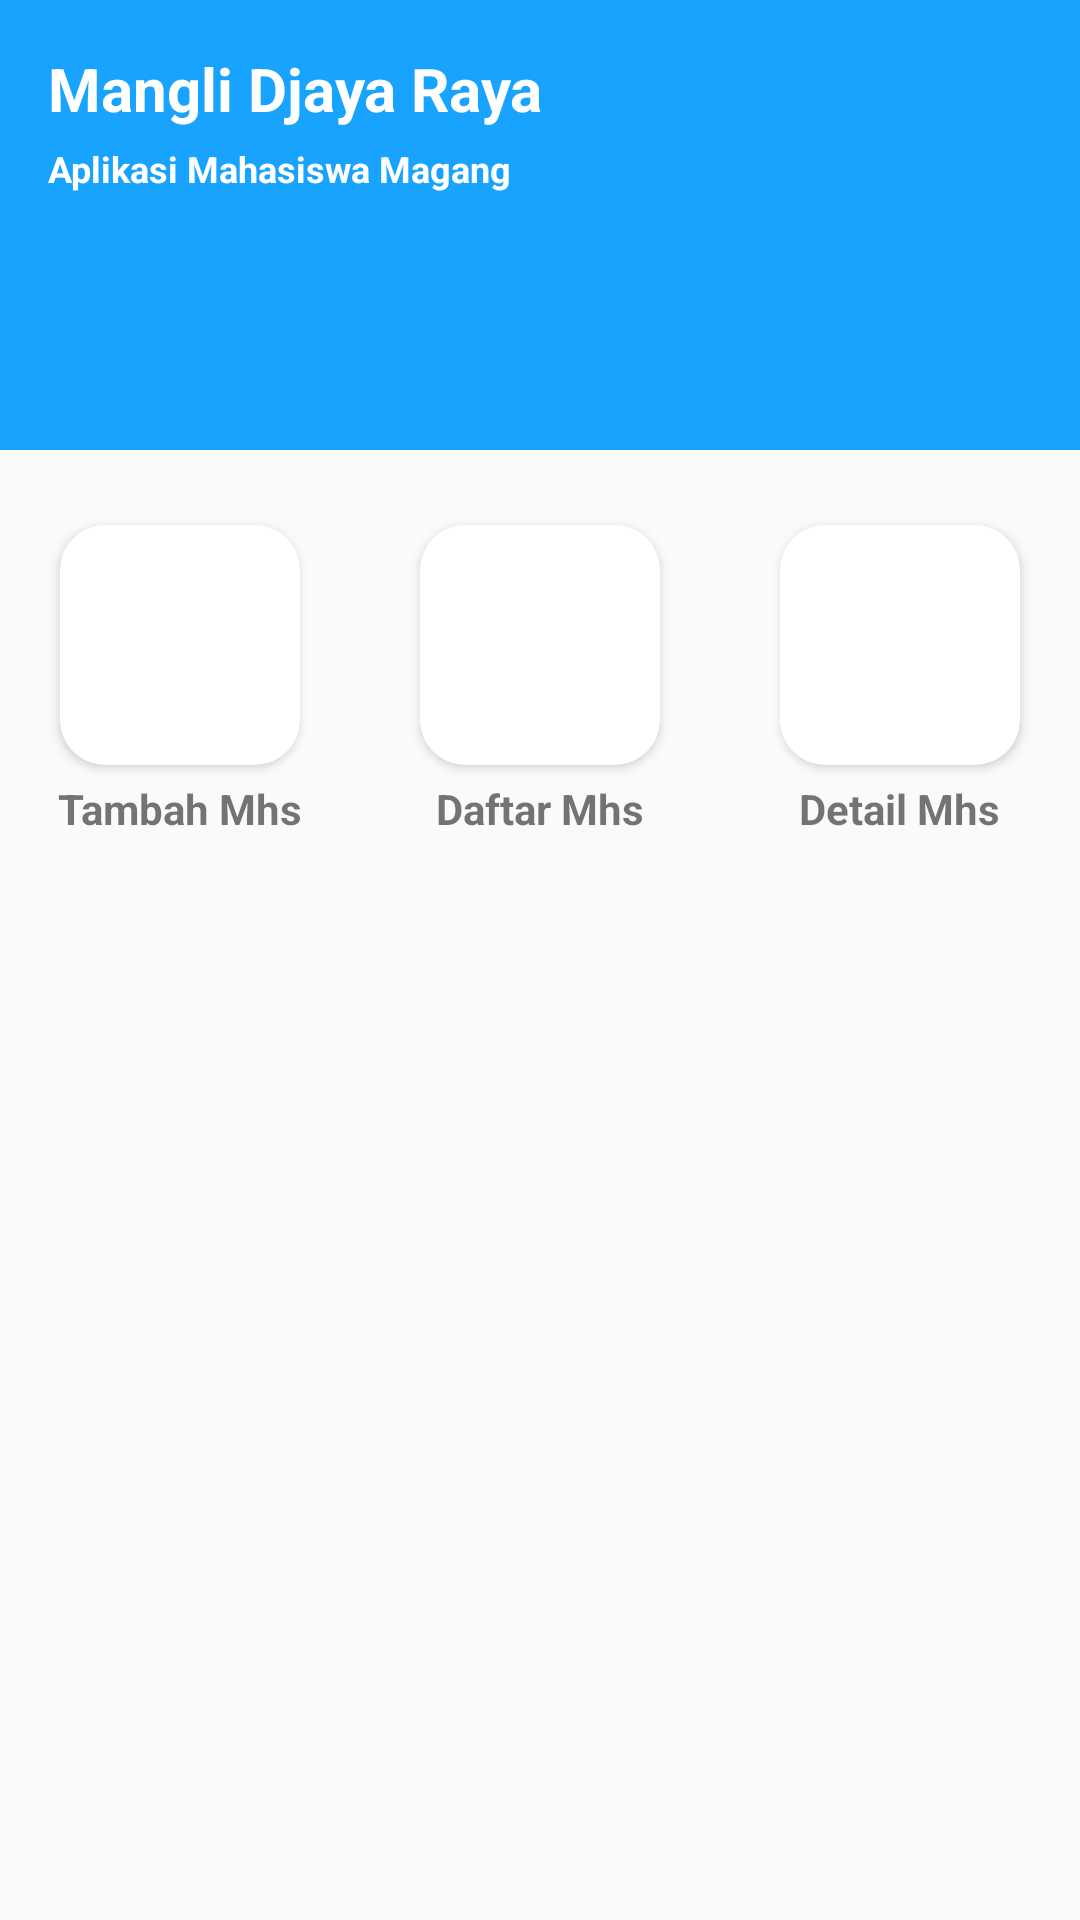

This screen was rendered from an Android layout file. Write that file and the resources it references.
<!-- AndroidManifest.xml: application theme AppTheme -->
<!-- res/layout/activity_main.xml -->
<?xml version="1.0" encoding="utf-8"?>
<LinearLayout xmlns:android="http://schemas.android.com/apk/res/android"
    xmlns:app="http://schemas.android.com/apk/res-auto"
    xmlns:tools="http://schemas.android.com/tools"
    android:layout_width="match_parent"
    android:layout_height="match_parent"
    android:orientation="vertical"
    tools:context=".MainActivity">
    <RelativeLayout
        android:background="@color/blue_muda"
        android:layout_width="match_parent"
        android:layout_height="150dp">
        <TextView
            android:textColor="@android:color/white"
            android:textSize="20sp"
            android:textStyle="bold"
            android:text="Mangli Djaya Raya"
            android:layout_marginTop="16dp"
            android:layout_marginLeft="16dp"
            android:id="@+id/nama_pengguna"
            android:layout_toRightOf="@+id/foto_profil"
            android:layout_width="wrap_content"
            android:layout_height="wrap_content"/>
        <TextView
            android:textColor="@android:color/white"
            android:textSize="12sp"
            android:textStyle="bold"
            android:id="@+id/nim"
            android:text="Aplikasi Mahasiswa Magang"
            android:layout_marginTop="5dp"
            android:layout_marginLeft="16dp"
            android:layout_toRightOf="@+id/foto_profil"
            android:layout_below="@id/nama_pengguna"
            android:layout_width="wrap_content"
            android:layout_height="wrap_content"/>

    </RelativeLayout>
    <LinearLayout

        android:layout_width="wrap_content"
        android:layout_height="wrap_content"
        android:layout_gravity="center"
        android:layout_marginTop="20dp"
        android:layout_marginBottom="10dp"
        android:orientation="horizontal">

        <LinearLayout
            android:layout_width="wrap_content"
            android:layout_height="wrap_content"
            android:orientation="vertical">

            <androidx.cardview.widget.CardView
                android:id="@+id/addMahasiswa"
                android:layout_width="80dp"
                android:layout_height="80dp"
                android:layout_gravity="center"
                android:layout_margin="5dp"
                android:clickable="true"
                android:foreground="?attr/selectableItemBackground"
                app:cardCornerRadius="15dp">

                <ImageView

                    android:layout_width="70dp"
                    android:layout_height="70dp"
                    android:layout_gravity="center"
                    android:padding="3dp"
                    android:src="@drawable/ic_launcher_foreground" />
            </androidx.cardview.widget.CardView>

            <TextView
                android:layout_width="wrap_content"
                android:layout_height="wrap_content"
                android:layout_gravity="center"
                android:text="Tambah Mhs"
                android:textStyle="bold" />
        </LinearLayout>

        <LinearLayout
            android:layout_width="wrap_content"
            android:layout_height="wrap_content"
            android:layout_marginHorizontal="30dp"
            android:orientation="vertical">

            <androidx.cardview.widget.CardView

                android:id="@+id/showMahasiswa"
                android:layout_width="80dp"
                android:layout_height="80dp"
                android:layout_gravity="center"
                android:layout_margin="5dp"
                android:clickable="true"
                android:foreground="?attr/selectableItemBackground"
                app:cardCornerRadius="15dp">

                <ImageView
                    android:layout_width="70dp"
                    android:layout_height="70dp"
                    android:layout_gravity="center"
                    android:padding="3dp"
                    android:src="@drawable/ic_launcher_foreground" />
            </androidx.cardview.widget.CardView>

            <TextView
                android:layout_width="wrap_content"
                android:layout_height="wrap_content"
                android:layout_gravity="center"
                android:text="Daftar Mhs"
                android:textStyle="bold" />
        </LinearLayout>

        <LinearLayout
            android:layout_width="wrap_content"
            android:layout_height="wrap_content"
            android:orientation="vertical">

            <androidx.cardview.widget.CardView
                android:id="@+id/detailMhs"
                android:layout_width="80dp"
                android:layout_height="80dp"
                android:layout_gravity="center"
                android:layout_margin="5dp"
                android:clickable="true"
                android:foreground="?attr/selectableItemBackground"
                app:cardCornerRadius="15dp">

                <ImageView
                    android:layout_width="60dp"
                    android:layout_height="60dp"
                    android:layout_gravity="center"
                    android:padding="3dp"
                    android:src="@drawable/ic_launcher_foreground" />
            </androidx.cardview.widget.CardView>

            <TextView
                android:layout_width="wrap_content"
                android:layout_height="wrap_content"
                android:layout_gravity="center"
                android:text="Detail Mhs"
                android:textStyle="bold" />

        </LinearLayout>
    </LinearLayout>














</LinearLayout>
<!-- resources referenced by this layout -->
<resources>
  <color name="blue_muda">#18a3fe</color>
  <style name="AppTheme" parent="Theme.AppCompat.Light.DarkActionBar">
          
          <item name="colorPrimary">@color/colorPrimary</item>
          <item name="colorPrimaryDark">@color/colorPrimaryDark</item>
          <item name="colorAccent">@color/colorAccent</item>
      </style>
  <color name="colorPrimary">#18a3fe</color>
  <color name="colorPrimaryDark">#4c84ff</color>
  <color name="colorAccent">#D81B60</color>
</resources>
